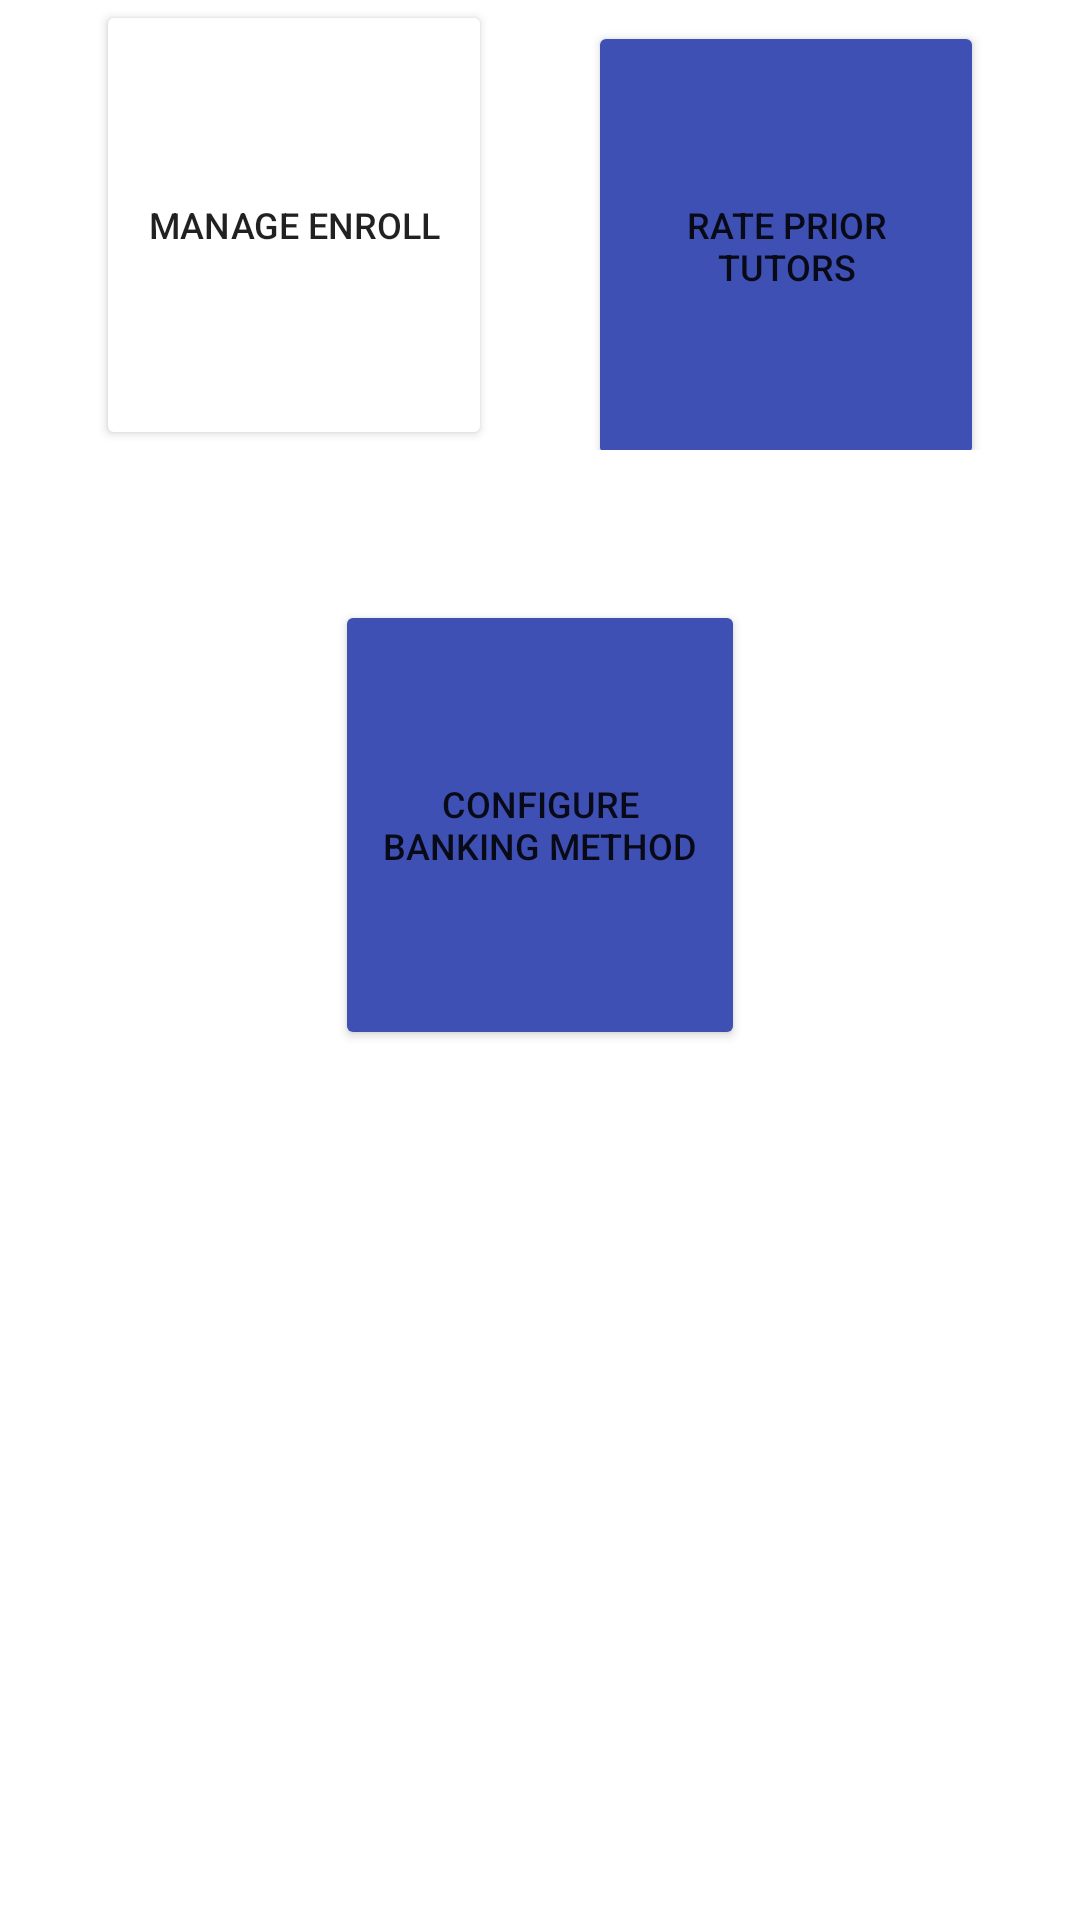

Reconstruct the res/layout file that produces this screen, plus the resources it refers to.
<!-- AndroidManifest.xml: application theme Theme.Student_Information_Exchange_app -->
<!-- res/layout/fragment_student_options.xml -->
<?xml version="1.0" encoding="utf-8"?>
<FrameLayout xmlns:android="http://schemas.android.com/apk/res/android"
    xmlns:app="http://schemas.android.com/apk/res-auto"
    xmlns:tools="http://schemas.android.com/tools"
    android:layout_width="match_parent"
    android:layout_height="match_parent"
    tools:context=".fragments.StudentOptionsFragment">

    <LinearLayout
        android:id="@+id/sm_page"
        android:layout_width="match_parent"
        android:layout_height="match_parent"
        android:orientation="vertical">

        <LinearLayout
            android:id="@+id/sm_set1"
            android:layout_width="match_parent"
            android:layout_height="wrap_content"
            android:orientation="horizontal">

            <Space
                android:layout_width="wrap_content"
                android:layout_height="wrap_content"
                android:layout_weight="1" />

            <Button
                android:id="@+id/em_button"
                android:layout_width="100dp"
                android:layout_height="150dp"
                android:layout_weight="1"
                android:backgroundTint="@color/indigo"
                android:backgroundTintMode="add"
                android:text="@string/em_button_text"
                android:textSize="12sp"
                app:icon="@drawable/clock_icon" />

            <Space
                android:layout_width="wrap_content"
                android:layout_height="wrap_content"
                android:layout_weight="1" />

            <Button
                android:id="@+id/rt_button"
                android:layout_width="100dp"
                android:layout_height="150dp"
                android:layout_weight="1"
                android:backgroundTint="@color/indigo"
                android:text="@string/rt_button_text"
                android:textSize="12sp"
                app:icon="@drawable/star_icon" />

            <Space
                android:layout_width="wrap_content"
                android:layout_height="wrap_content"
                android:layout_weight="1" />
        </LinearLayout>

        <Space
            android:layout_width="match_parent"
            android:layout_height="50dp" />

        <LinearLayout
            android:id="@+id/sm_set2"
            android:layout_width="match_parent"
            android:layout_height="wrap_content"
            android:orientation="horizontal">

            <Space
                android:layout_width="wrap_content"
                android:layout_height="wrap_content"
                android:layout_weight="1" />

            <Button
                android:id="@+id/cc_button"
                android:layout_width="25dp"
                android:layout_height="150dp"
                android:layout_weight="1"
                android:backgroundTint="@color/indigo"
                android:text="@string/cb_button_text"
                android:textSize="12sp"
                app:icon="@drawable/money_icon" />

            <Space
                android:layout_width="wrap_content"
                android:layout_height="wrap_content"
                android:layout_weight="1" />

        </LinearLayout>

    </LinearLayout>
</FrameLayout>
<!-- resources referenced by this layout -->
<resources>
  <color name="indigo">#3f50b5</color>
  <string name="cb_button_text">Configure Banking Method</string>
  <string name="em_button_text">Manage Enroll</string>
  <string name="rt_button_text">Rate Prior Tutors</string>
  <style name="Theme.Student_Information_Exchange_app" parent="Theme.MaterialComponents.DayNight.DarkActionBar">
          
          <item name="colorPrimary">@color/purple</item>
          <item name="colorPrimaryVariant">@color/purple_dark</item>
          <item name="colorOnPrimary">@color/white</item>
          
          <item name="colorSecondary">@color/indigo</item>
          <item name="colorSecondaryVariant">@color/indigo_dark</item>
          <item name="colorOnSecondary">@color/black</item>
          
          <item name="android:statusBarColor">?attr/colorPrimaryVariant</item>
          
  
      </style>
  <color name="purple">#9b27af</color>
  <color name="purple_dark">#69007f</color>
  <color name="white">#FFFFFFFF</color>
  <color name="indigo_dark">#002884</color>
  <color name="black">#FF000000</color>
</resources>
